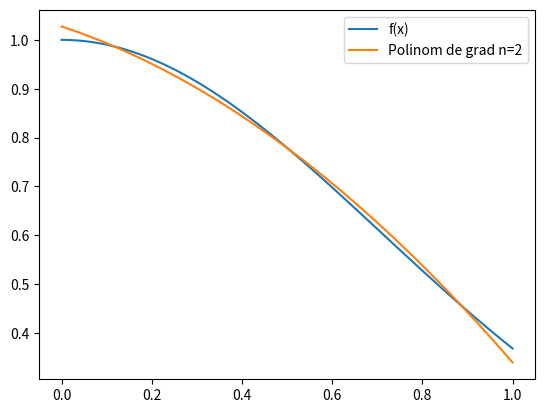
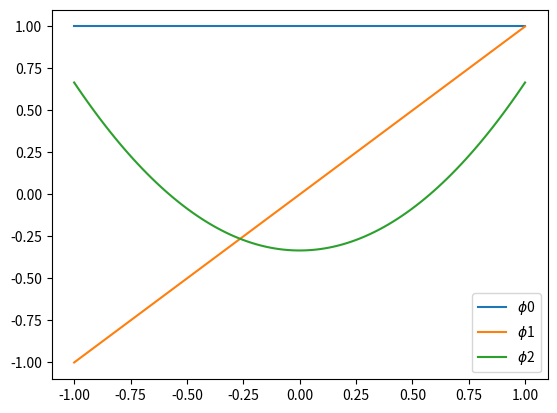
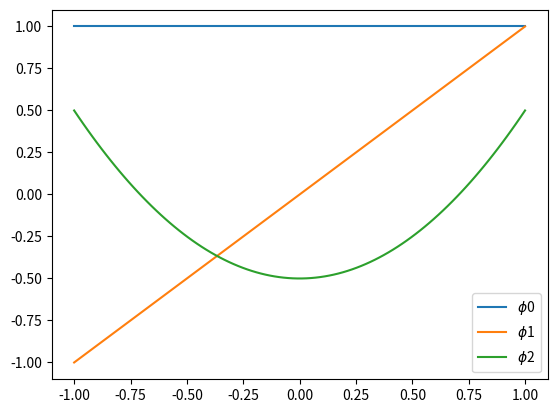

The matplotlib source for these figures, in order:
# -*- coding: utf-8 -*-
"""
Created on Wed Jan  5 11:55:09 2022

@author: Andreea Grecu
"""
import numpy as np
import scipy.integrate as integrate
import matplotlib.pyplot as plt

#%% Ex 1 a
def GramSchmidt(w,a,b,n):
    phi0=lambda x: 1+0*x
    a1=integrate.quad(lambda x: w(x)*x*phi0(x)**2,a,b)[0]/integrate.quad(lambda x: w(x)*phi0(x)**2,a,b)[0]
    phi1=lambda x: x-a1
    PHI=[phi0,phi1]
    for k in range(2,n+1):
        ak=integrate.quad(lambda x: w(x)*x*PHI[k-1](x)**2,a,b)[0]/integrate.quad(lambda x: w(x)*PHI[k-1](x)**2,a,b)[0]
        bk=integrate.quad(lambda x: w(x)*x*PHI[k-1](x)*PHI[k-2](x),a,b)[0]/integrate.quad(lambda x: w(x)*PHI[k-2](x)**2,a,b)[0]
        phik=lambda x: (x-ak)*PHI[k-1](x)-bk*PHI[k-2](x)
        PHI.append(phik)
    return PHI

#%% 1 b
def AproxL2(f,w,a,b,n):
    PHI=GramSchmidt(w,a,b,n)
    c=np.zeros(n+1)
    for i in range(n+1):
        c[i]=integrate.quad(lambda x: w(x)*PHI[i](x)*f(x),a,b)[0]/integrate.quad(lambda x: w(x)*PHI[i](x)**2,a,b)[0]
    return c

#%% 1 c - d
a=-1
b=1
w=lambda x: 1 + 0*x
f=lambda x: x**2-2*x+3
n=0
n=1
n=2

a=0
b=1
w=lambda x: 1 + 0*x
f=lambda x: np.exp(-x**2)
n=0
n=1
n=2

Phi=GramSchmidt(w,a,b,n)
c=AproxL2(f,w,a,b,n)

xd=np.linspace(a,b,100)
plt.figure()
plt.plot(xd,f(xd),label='f(x)')
plt.pause(1)

Pn_xd=np.zeros(100)
for i in range(n+1):
    Pn_xd=Pn_xd+c[i]*Phi[i](xd)
    
plt.plot(xd,Pn_xd,label='Polinom de grad n='+str(n))
plt.legend()

#%% Ex 2 a - b
a=-1
b=1
w=lambda x: 1 + 0*x # vom obtine pol Legendre
n=2

Phi=GramSchmidt(w,a,b,n)

xd=np.linspace(a,b,100)
plt.figure()
for i in range(n+1):
    plt.plot(xd,Phi[i](xd),label='$\phi$'+str(i))
plt.legend()

a=-1
b=1
w=lambda x: 1/np.sqrt(1-x**2) # vom obtine pol Chebyshev
n=2

Phi=GramSchmidt(w,a,b,n)

xd=np.linspace(a,b,100)
plt.figure()
for i in range(n+1):
    plt.plot(xd,Phi[i](xd),label='$\phi$'+str(i))
plt.legend()

#%% SIMBOLIC
import sympy as sym

#%% Ex 1 a
def GramSchmidt_sym(w,a,b,n):
    x=sym.symbols('x')
    phi0=1+0*x
    a1=sym.integrate(w*x*phi0**2,(x,a,b))/sym.integrate(w*phi0**2,(x,a,b))
    phi1=x-a1
    PHI=[phi0,phi1]
    for k in range(2,n+1):
        ak=sym.integrate(w*x*PHI[k-1]**2,(x,a,b))/sym.integrate(w*PHI[k-1]**2,(x,a,b))
        bk=sym.integrate(w*x*PHI[k-1]*PHI[k-2],(x,a,b))/sym.integrate(w*PHI[k-2]**2,(x,a,b))
        phik=(x-ak)*PHI[k-1]-bk*PHI[k-2]
        PHI.append(phik)
    return PHI

#%% Ex 2 a
a=-1
b=1
x=sym.symbols('x')
w=1 + 0*x # vom obtine pol Legendre
n=2

Phi=GramSchmidt_sym(w,a,b,n)
print(Phi)

#%% 2 b
a=-1
b=1
x=sym.symbols('x')
w=1/sym.sqrt(1-x**2) # vom obtine pol Chebyshev
n=2

Phi=GramSchmidt_sym(w,a,b,n)
print(Phi)
